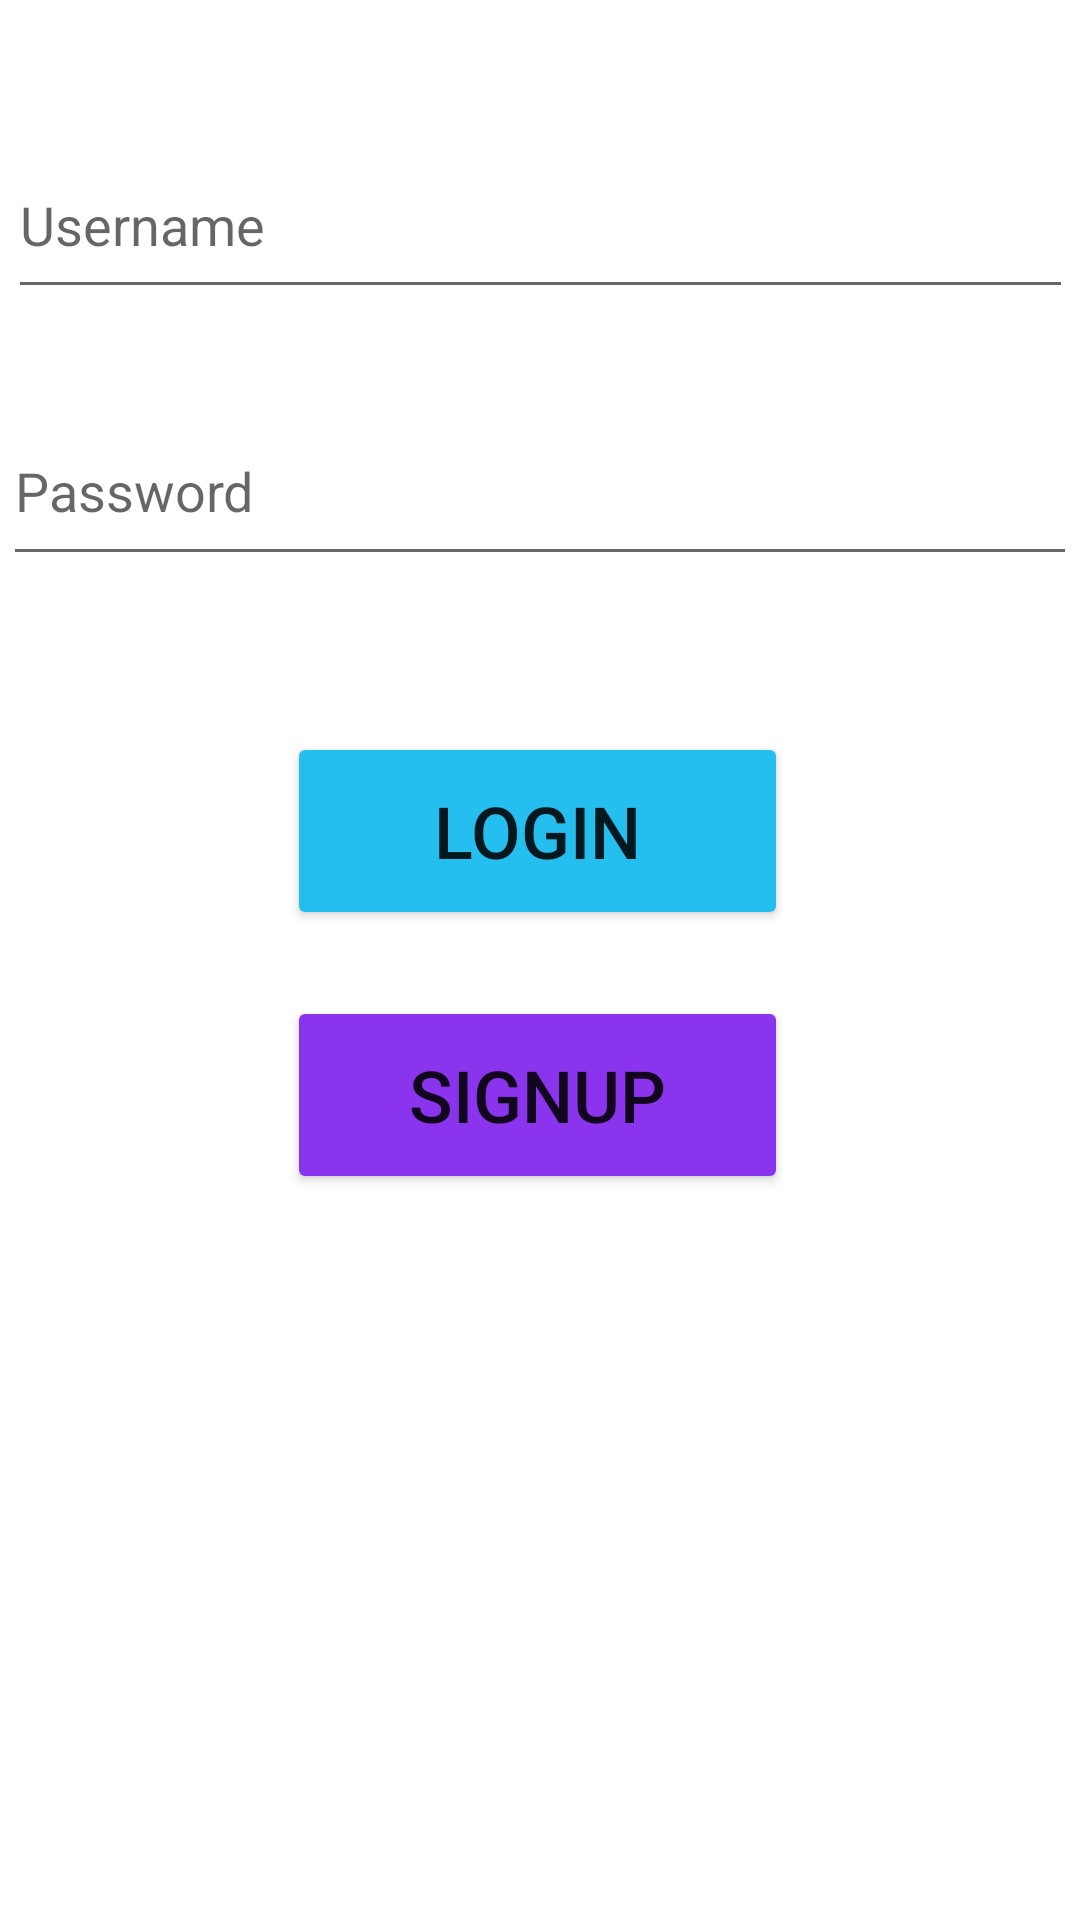

Layout XML and referenced resources for this Android screen:
<!-- AndroidManifest.xml: application theme Theme.Manglo_Activity_3 -->
<!-- res/layout/activity_login__page.xml -->
<?xml version="1.0" encoding="utf-8"?>
<androidx.constraintlayout.widget.ConstraintLayout xmlns:android="http://schemas.android.com/apk/res/android"
    xmlns:app="http://schemas.android.com/apk/res-auto"
    xmlns:tools="http://schemas.android.com/tools"
    android:layout_width="match_parent"
    android:layout_height="match_parent"
    tools:context=".Login_Page">

    <Button
        android:id="@+id/btn_signup"
        android:layout_width="167dp"
        android:layout_height="66dp"
        android:layout_marginTop="332dp"
        android:text="Signup"
        android:textSize="24sp"
        app:backgroundTint="#8B34ED"
        app:layout_constraintEnd_toEndOf="parent"
        app:layout_constraintHorizontal_bias="0.495"
        app:layout_constraintStart_toStartOf="parent"
        app:layout_constraintTop_toTopOf="parent" />

    <Button
        android:id="@+id/btn_login"
        android:layout_width="167dp"
        android:layout_height="66dp"
        android:layout_marginTop="244dp"
        android:text="Login"
        android:textSize="24sp"
        app:backgroundTint="#25BFEF"
        app:layout_constraintEnd_toEndOf="parent"
        app:layout_constraintHorizontal_bias="0.495"
        app:layout_constraintStart_toStartOf="parent"
        app:layout_constraintTop_toTopOf="parent" />

    <EditText
        android:id="@+id/txt_username_2"
        android:layout_width="355dp"
        android:layout_height="59dp"
        android:layout_marginTop="44dp"
        android:ems="10"
        android:hint="Username"
        android:inputType="textPersonName"
        app:layout_constraintEnd_toEndOf="parent"
        app:layout_constraintStart_toStartOf="parent"
        app:layout_constraintTop_toTopOf="parent" />

    <EditText
        android:id="@+id/txt_password_2"
        android:layout_width="358dp"
        android:layout_height="60dp"
        android:layout_marginTop="132dp"
        android:ems="10"
        android:hint="Password"
        android:inputType="textPassword"
        app:layout_constraintEnd_toEndOf="parent"
        app:layout_constraintHorizontal_bias="0.49"
        app:layout_constraintStart_toStartOf="parent"
        app:layout_constraintTop_toTopOf="parent" />

    <ImageView
        android:id="@+id/imageView"
        android:layout_width="268dp"
        android:layout_height="214dp"
        app:layout_constraintBottom_toBottomOf="parent"
        app:layout_constraintEnd_toEndOf="parent"
        app:layout_constraintHorizontal_bias="0.496"
        app:layout_constraintStart_toStartOf="parent"
        app:layout_constraintTop_toTopOf="parent"
        app:layout_constraintVertical_bias="0.924"
        app:srcCompat="@drawable/login" />
</androidx.constraintlayout.widget.ConstraintLayout>
<!-- resources referenced by this layout -->
<resources>
  <style name="Theme.Manglo_Activity_3" parent="Theme.MaterialComponents.DayNight.DarkActionBar">
          
          <item name="colorPrimary">@color/purple_500</item>
          <item name="colorPrimaryVariant">@color/purple_700</item>
          <item name="colorOnPrimary">@color/white</item>
          
          <item name="colorSecondary">@color/teal_200</item>
          <item name="colorSecondaryVariant">@color/teal_700</item>
          <item name="colorOnSecondary">@color/black</item>
          
          <item name="android:statusBarColor" tools:targetApi="l">?attr/colorPrimaryVariant</item>
          
      </style>
  <!-- not gathered from this repository: default colours our renderer supplied (Android Studio template values) -->
  <color name="purple_500">#FF6200EE</color>
  <color name="purple_700">#FF3700B3</color>
  <color name="teal_200">#FF03DAC5</color>
  <color name="teal_700">#FF018786</color>
  <color name="black">#FF000000</color>
  <color name="white">#FFFFFFFF</color>
</resources>
